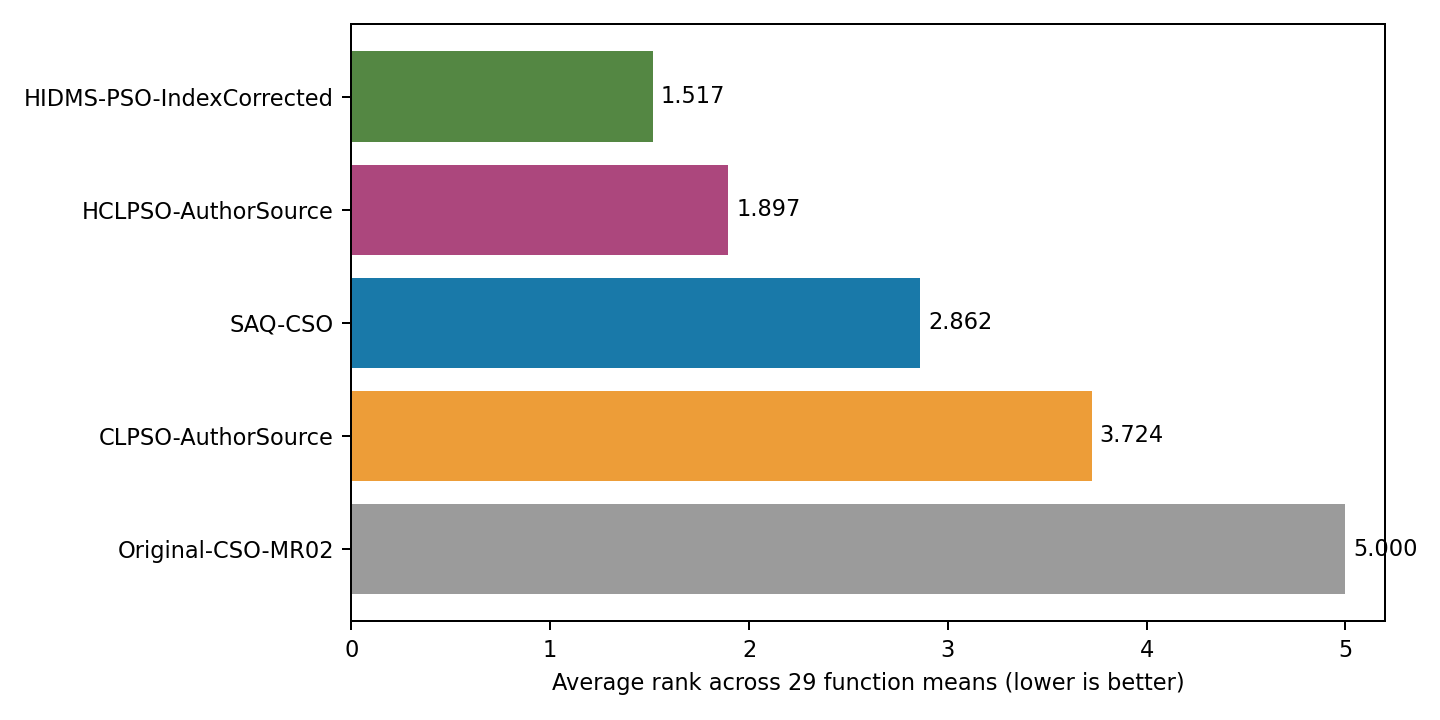

Source data for this figure (header and first rows):
Condition, MeanErrorRank
HIDMS-PSO-IndexCorrected, 1.517
HCLPSO-AuthorSource, 1.897
SAQ-CSO, 2.862
CLPSO-AuthorSource, 3.724
Original-CSO-MR02, 5.0
